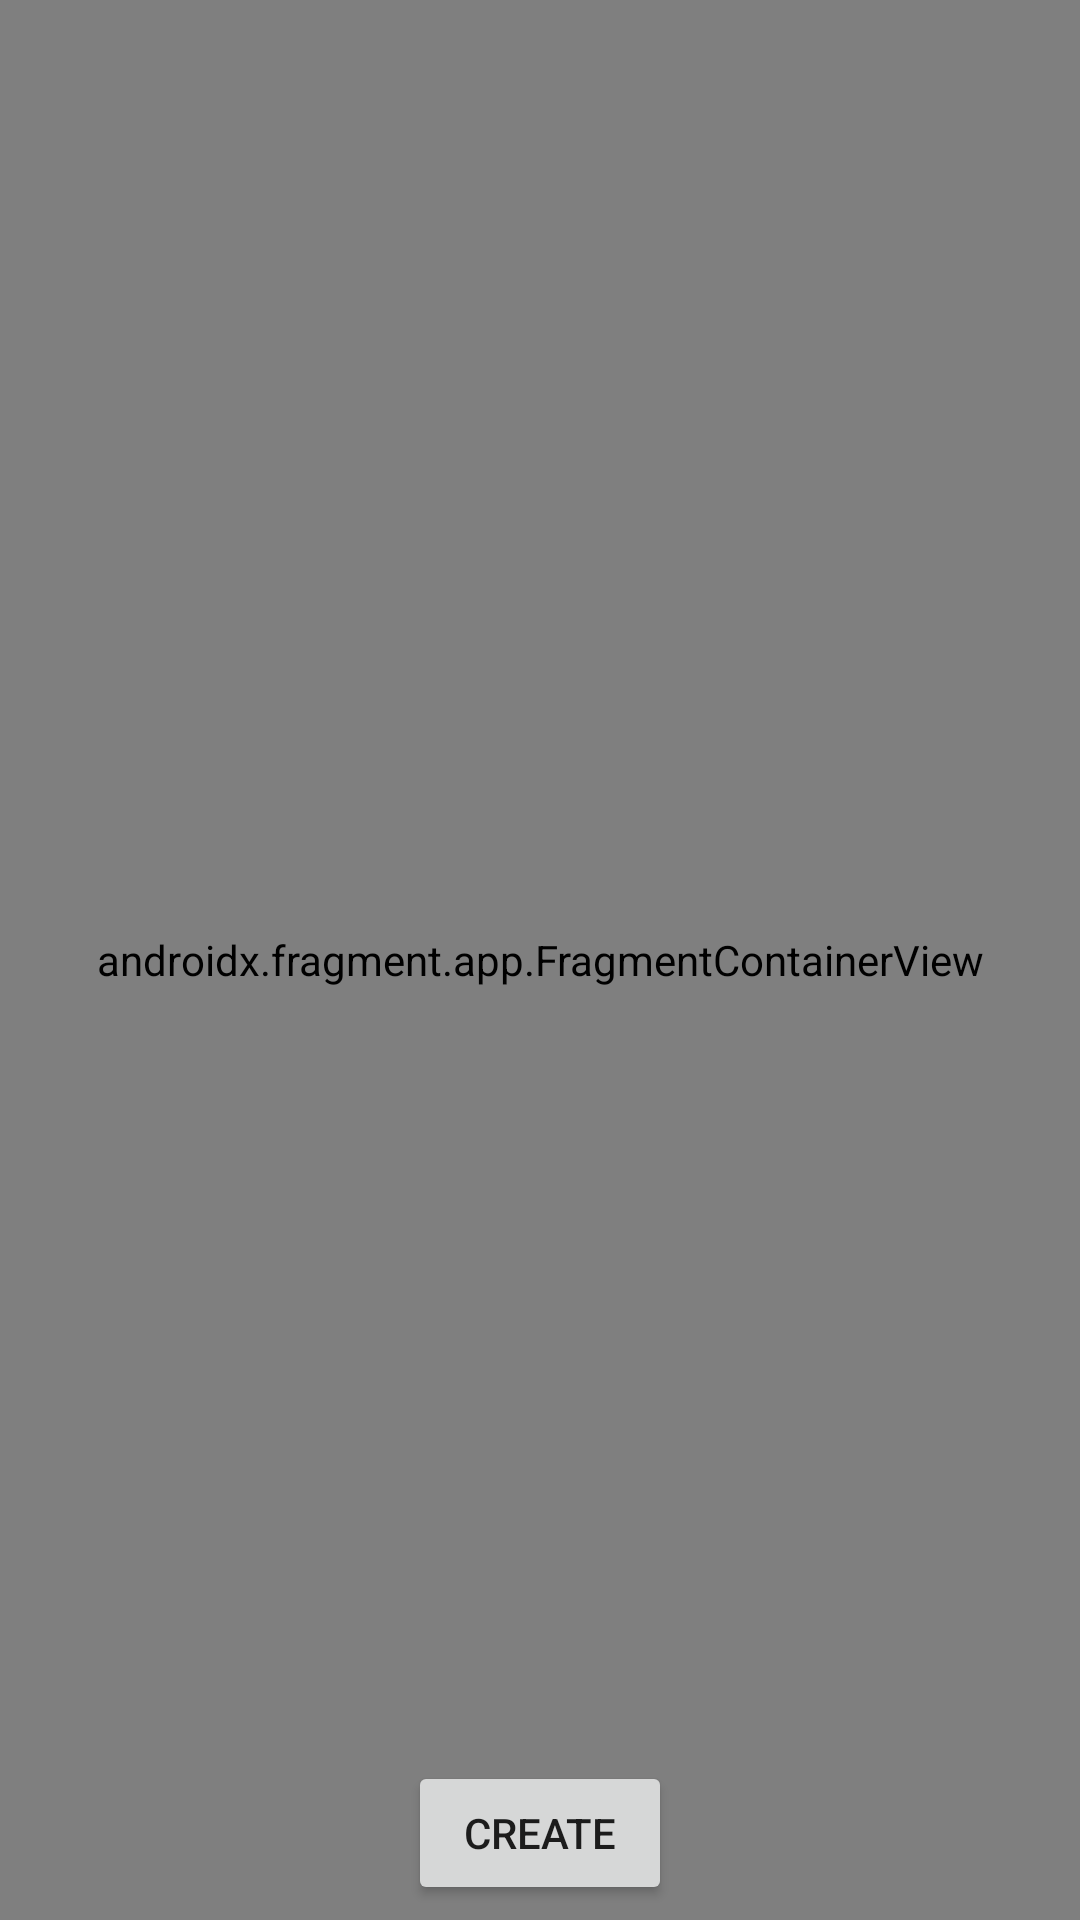

Here is an Android app screen rendered from its layout file. Give the layout XML and the strings, colors and styles it references.
<!-- AndroidManifest.xml: application theme Theme.Foodies -->
<!-- res/layout/fragment_add_recipe.xml -->
<?xml version="1.0" encoding="utf-8"?>
<androidx.constraintlayout.widget.ConstraintLayout xmlns:android="http://schemas.android.com/apk/res/android"
    xmlns:app="http://schemas.android.com/apk/res-auto"
    xmlns:tools="http://schemas.android.com/tools"
    android:layout_width="match_parent"
    android:layout_height="match_parent"
    tools:context=".AddRecipeFragment">

        <androidx.fragment.app.FragmentContainerView
            android:id="@+id/fragment_baseRecipe"
            android:name="com.example.foodies.BaseRecipeFragment"
            android:layout_width="match_parent"
            android:layout_height="match_parent"
            app:layout_constraintBottom_toBottomOf="parent"
            app:layout_constraintEnd_toStartOf="@id/recipe_create_btn"
            app:layout_constraintStart_toStartOf="parent" />

        <Button
            android:id="@+id/recipe_create_btn"
            android:layout_width="wrap_content"
            android:layout_height="wrap_content"
            android:layout_marginBottom="5dp"
            android:text="create"
            app:layout_constraintBottom_toBottomOf="parent"
            app:layout_constraintEnd_toEndOf="parent"
            app:layout_constraintStart_toStartOf="parent" />

        <Button
            android:id="@+id/recipe_edit_btn"
            android:layout_width="wrap_content"
            android:layout_height="wrap_content"
            android:layout_marginBottom="5dp"
            android:text="edit"
            android:visibility="invisible"
            app:layout_constraintBottom_toBottomOf="parent"
            app:layout_constraintEnd_toEndOf="parent"
            app:layout_constraintStart_toStartOf="parent" />

        <Button
            android:id="@+id/recipe_save_btn"
            android:layout_width="wrap_content"
            android:layout_height="wrap_content"
            android:layout_marginBottom="5dp"
            android:text="save"
            android:visibility="invisible"
            app:layout_constraintBottom_toBottomOf="parent"
            app:layout_constraintEnd_toEndOf="parent"
            app:layout_constraintStart_toStartOf="parent" />


</androidx.constraintlayout.widget.ConstraintLayout>
<!-- resources referenced by this layout -->
<resources>
  <style name="Theme.Foodies" parent="Theme.MaterialComponents.DayNight.NoActionBar">
          
          <item name="colorPrimary">#D5C1ED</item>
          <item name="colorPrimaryVariant">#D5C1ED</item>
          <item name="colorOnPrimary">@color/black</item>
          
          <item name="colorSecondary">@color/teal_200</item>
          <item name="colorSecondaryVariant">@color/teal_700</item>
          <item name="colorOnSecondary">@color/black</item>
          
          <item name="android:statusBarColor">?attr/colorPrimaryVariant</item>
          <item name="actionMenuTextColor">@color/black</item>
          <item name="android:actionMenuTextColor">@color/black</item>
  
          
      </style>
  <!-- not gathered from this repository: default colours our renderer supplied (Android Studio template values) -->
  <color name="teal_200">#FF03DAC5</color>
  <color name="teal_700">#FF018786</color>
  <color name="black">#FF000000</color>
</resources>
